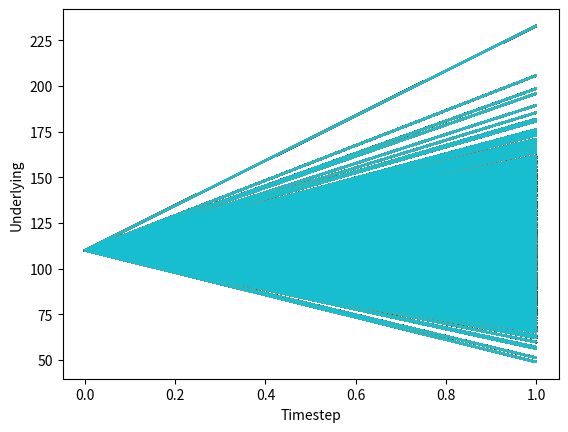

Here is the Python script that generated this plot:
import matplotlib.pyplot as plt
import numpy as np


class Configuration:
    def __init__(self, number_of_scenarios, number_of_timesteps):
        self.number_of_scenarios = number_of_scenarios
        self.number_of_timesteps = number_of_timesteps


class OptionTrade:
    def __init__(self, underlying, strike, risk_free_rate, volatility, time_to_maturity):
        self.underlying = underlying
        self.strike = strike
        self.risk_free_rate = risk_free_rate
        self.volatility = volatility
        self.time_to_maturity = time_to_maturity


class GBMModel:
    def __init__(self, configuration):
        self.configuration = configuration

    def simulate(self, trade):
        prices = []
        timestep = 1
        for scenarioNumber in range(self.configuration.number_of_scenarios):
            drift = (trade.risk_free_rate - 0.5 * (trade.volatility ** 2)) * timestep
            uncertainty = trade.volatility * np.sqrt(timestep) * np.random.normal(0, 1)
            price = trade.underlying * np.exp(drift + uncertainty)
            prices.append(price)
        return prices


class OptionTradePayoffPricer:

    def calculate_call_price(self, trade, prices_per_scenario):
        pay_offs = 0
        total_scenarios = len(prices_per_scenario)
        for i in range(total_scenarios):
            price = prices_per_scenario[i]
            pay_off = max(price - trade.strike, 0)
            pay_offs = pay_offs + pay_off

        discount_rate = np.exp(-1.0 * trade.risk_free_rate * trade.time_to_maturity)
        return discount_rate * pay_offs / total_scenarios


class MonteCarloEngineSimulator:

    def __init__(self, configuration, model):
        self.configuration = configuration
        self.model = model

    def simulate(self, trade, trade_pricer):
        prices_per_scenario = self.model.simulate(trade)
        MonteCarloEngineSimulator.plot_scenario_paths(prices_per_scenario, trade)
        return trade_pricer.calculate_call_price(trade, prices_per_scenario)

    @staticmethod
    def plot_scenario_paths(prices_per_scenario, trade):
        x, y = [], []
        for i in prices_per_scenario:
            y.append(i)
            y.append(trade.underlying)
            x.append(1)
            x.append(0)
            plt.plot(x, y)

        plt.ylabel('Underlying')
        plt.xlabel('Timestep')
        plt.show()


def main():
    configuration = Configuration(500, 10)
    trade = OptionTrade(110, 100, 0.05, 0.25, 1)
    model = GBMModel(configuration)
    trade_pricer = OptionTradePayoffPricer()
    simulator = MonteCarloEngineSimulator(configuration, model)

    price = simulator.simulate(trade, trade_pricer)
    print(price)


if __name__ == '__main__':
    main()
